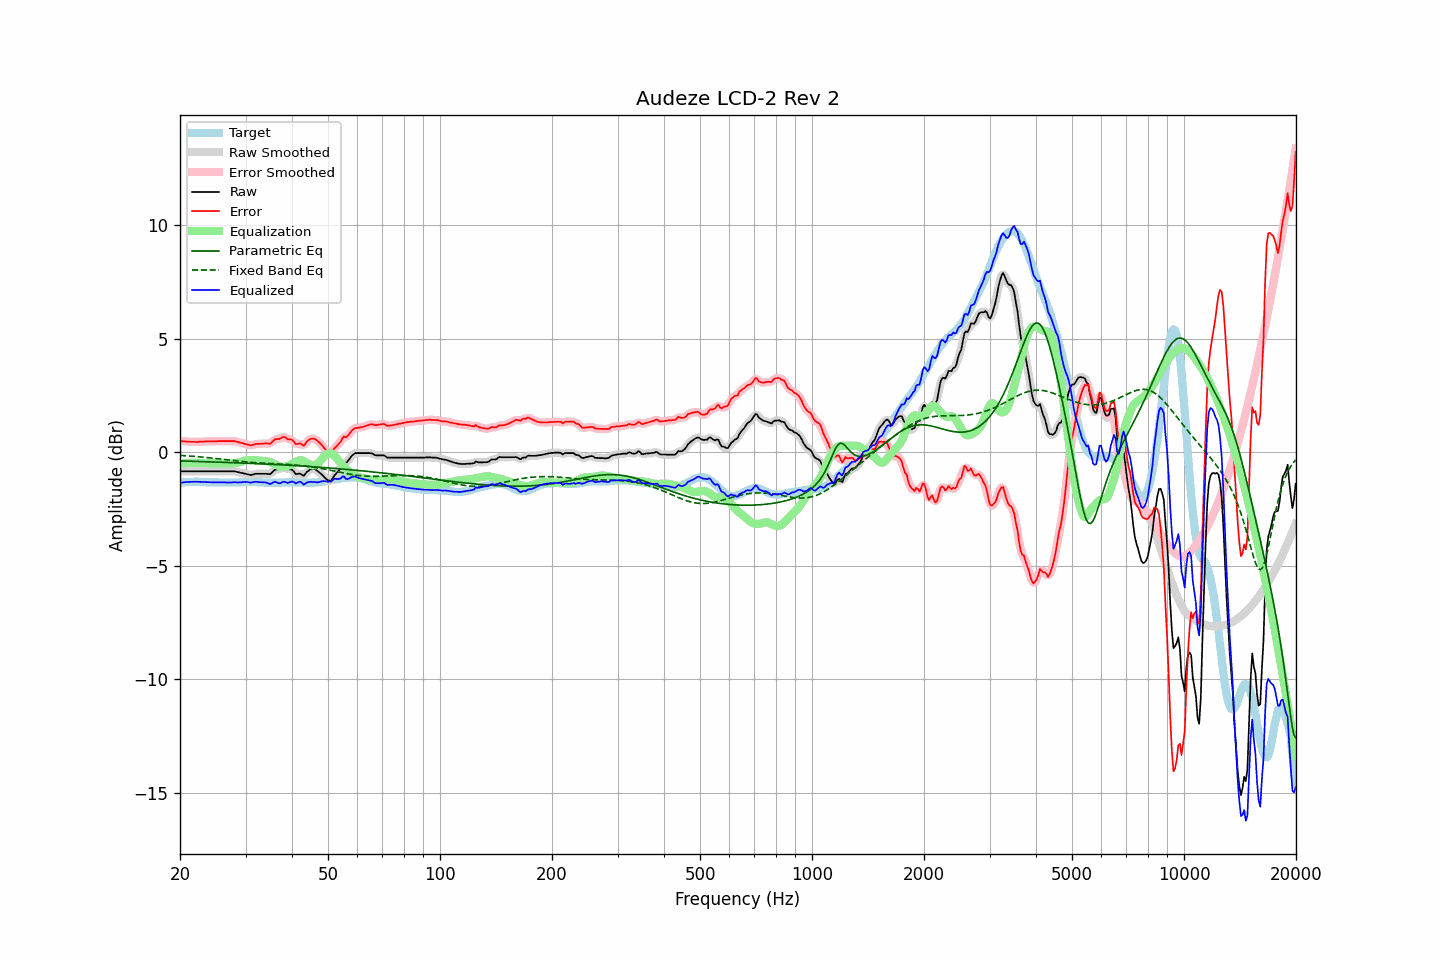

Data behind this chart, as committed beside it:
frequency, raw, error, smoothed, error_smoothed, equalization, parametric_eq, fixed_band_eq, equalized_raw, equalized_smoothed, target
20.00, -0.84, 0.50, -0.84, 0.50, -0.50, -0.38, -0.13, -1.34, -1.34, -1.34
20.20, -0.84, 0.49, -0.84, 0.49, -0.49, -0.38, -0.14, -1.33, -1.33, -1.33
20.40, -0.84, 0.48, -0.84, 0.49, -0.49, -0.38, -0.14, -1.32, -1.32, -1.32
20.61, -0.84, 0.48, -0.84, 0.48, -0.48, -0.38, -0.15, -1.32, -1.32, -1.32
20.81, -0.84, 0.47, -0.84, 0.48, -0.47, -0.39, -0.15, -1.31, -1.31, -1.31
21.02, -0.84, 0.47, -0.84, 0.47, -0.47, -0.39, -0.16, -1.30, -1.30, -1.31
21.23, -0.84, 0.46, -0.84, 0.47, -0.47, -0.39, -0.16, -1.30, -1.30, -1.30
21.44, -0.84, 0.46, -0.84, 0.47, -0.46, -0.39, -0.17, -1.30, -1.30, -1.30
21.66, -0.84, 0.46, -0.84, 0.46, -0.46, -0.40, -0.17, -1.30, -1.30, -1.30
21.87, -0.84, 0.46, -0.84, 0.46, -0.46, -0.40, -0.18, -1.30, -1.30, -1.30
22.09, -0.84, 0.45, -0.84, 0.46, -0.46, -0.40, -0.19, -1.30, -1.30, -1.29
22.31, -0.84, 0.45, -0.84, 0.46, -0.46, -0.40, -0.19, -1.30, -1.30, -1.29
22.54, -0.84, 0.46, -0.84, 0.46, -0.46, -0.40, -0.20, -1.30, -1.30, -1.30
22.76, -0.84, 0.47, -0.84, 0.47, -0.47, -0.41, -0.21, -1.30, -1.30, -1.31
22.99, -0.84, 0.47, -0.84, 0.47, -0.47, -0.41, -0.21, -1.31, -1.31, -1.31
23.22, -0.84, 0.47, -0.84, 0.48, -0.48, -0.41, -0.22, -1.31, -1.31, -1.31
23.45, -0.84, 0.48, -0.84, 0.48, -0.48, -0.41, -0.23, -1.31, -1.31, -1.32
23.69, -0.84, 0.48, -0.84, 0.48, -0.48, -0.42, -0.23, -1.32, -1.32, -1.32
23.92, -0.84, 0.48, -0.84, 0.48, -0.48, -0.42, -0.24, -1.32, -1.32, -1.32
24.16, -0.84, 0.48, -0.84, 0.48, -0.48, -0.42, -0.25, -1.32, -1.32, -1.32
24.40, -0.84, 0.48, -0.84, 0.48, -0.48, -0.42, -0.25, -1.32, -1.32, -1.32
24.65, -0.84, 0.48, -0.84, 0.48, -0.49, -0.43, -0.26, -1.32, -1.32, -1.32
24.89, -0.84, 0.48, -0.84, 0.48, -0.49, -0.43, -0.27, -1.32, -1.32, -1.32
25.14, -0.84, 0.48, -0.84, 0.49, -0.49, -0.43, -0.28, -1.32, -1.32, -1.32
25.39, -0.84, 0.49, -0.84, 0.49, -0.49, -0.43, -0.29, -1.32, -1.32, -1.33
25.65, -0.84, 0.49, -0.84, 0.49, -0.49, -0.44, -0.29, -1.33, -1.33, -1.33
25.91, -0.84, 0.49, -0.84, 0.49, -0.49, -0.44, -0.30, -1.33, -1.33, -1.33
26.16, -0.84, 0.49, -0.84, 0.49, -0.49, -0.44, -0.31, -1.33, -1.33, -1.33
26.43, -0.84, 0.49, -0.84, 0.49, -0.50, -0.44, -0.32, -1.33, -1.33, -1.33
26.69, -0.84, 0.49, -0.84, 0.49, -0.50, -0.45, -0.33, -1.33, -1.33, -1.33
26.96, -0.84, 0.49, -0.84, 0.49, -0.50, -0.45, -0.34, -1.33, -1.33, -1.33
27.23, -0.84, 0.49, -0.84, 0.49, -0.50, -0.45, -0.35, -1.33, -1.33, -1.33
27.50, -0.84, 0.49, -0.83, 0.50, -0.49, -0.45, -0.35, -1.33, -1.33, -1.33
27.77, -0.84, 0.49, -0.83, 0.49, -0.49, -0.46, -0.36, -1.32, -1.32, -1.33
28.05, -0.84, 0.49, -0.84, 0.49, -0.48, -0.46, -0.37, -1.31, -1.32, -1.33
28.33, -0.86, 0.47, -0.85, 0.47, -0.47, -0.46, -0.38, -1.32, -1.32, -1.33
28.62, -0.87, 0.45, -0.87, 0.45, -0.45, -0.46, -0.39, -1.33, -1.33, -1.33
28.90, -0.89, 0.43, -0.89, 0.44, -0.44, -0.47, -0.39, -1.32, -1.33, -1.32
29.19, -0.91, 0.41, -0.90, 0.42, -0.42, -0.47, -0.40, -1.32, -1.32, -1.32
29.48, -0.92, 0.40, -0.92, 0.40, -0.39, -0.47, -0.41, -1.31, -1.31, -1.32
29.78, -0.94, 0.37, -0.93, 0.38, -0.37, -0.48, -0.42, -1.31, -1.31, -1.31
30.08, -0.95, 0.36, -0.95, 0.36, -0.36, -0.48, -0.42, -1.30, -1.30, -1.31
30.38, -0.96, 0.34, -0.97, 0.34, -0.34, -0.48, -0.43, -1.31, -1.31, -1.31
30.68, -0.99, 0.32, -0.99, 0.32, -0.34, -0.48, -0.44, -1.32, -1.32, -1.31
30.99, -1.00, 0.30, -0.99, 0.32, -0.33, -0.49, -0.44, -1.34, -1.33, -1.31
31.30, -0.99, 0.32, -0.99, 0.32, -0.34, -0.49, -0.45, -1.32, -1.32, -1.31
31.61, -0.97, 0.34, -0.97, 0.34, -0.34, -0.49, -0.45, -1.31, -1.31, -1.31
31.93, -0.95, 0.36, -0.95, 0.36, -0.35, -0.50, -0.46, -1.29, -1.30, -1.31
32.24, -0.95, 0.37, -0.94, 0.37, -0.36, -0.50, -0.46, -1.30, -1.30, -1.32
32.57, -0.95, 0.37, -0.94, 0.38, -0.37, -0.50, -0.47, -1.31, -1.31, -1.32
32.89, -0.95, 0.37, -0.95, 0.38, -0.37, -0.51, -0.47, -1.32, -1.32, -1.32
33.22, -0.95, 0.38, -0.95, 0.38, -0.37, -0.51, -0.48, -1.32, -1.32, -1.33
33.55, -0.95, 0.38, -0.94, 0.39, -0.38, -0.51, -0.48, -1.32, -1.32, -1.33
33.89, -0.95, 0.39, -0.94, 0.39, -0.38, -0.52, -0.48, -1.33, -1.32, -1.34
34.23, -0.95, 0.39, -0.95, 0.38, -0.39, -0.52, -0.49, -1.34, -1.35, -1.34
34.57, -0.96, 0.38, -0.96, 0.38, -0.41, -0.52, -0.49, -1.36, -1.37, -1.34
34.92, -0.97, 0.37, -0.94, 0.39, -0.43, -0.53, -0.49, -1.40, -1.38, -1.34
35.27, -0.91, 0.43, -0.90, 0.44, -0.46, -0.53, -0.50, -1.36, -1.36, -1.34
35.62, -0.84, 0.50, -0.84, 0.50, -0.49, -0.53, -0.50, -1.33, -1.33, -1.34
35.97, -0.77, 0.57, -0.78, 0.55, -0.53, -0.54, -0.50, -1.29, -1.31, -1.34
... 635 more rows
